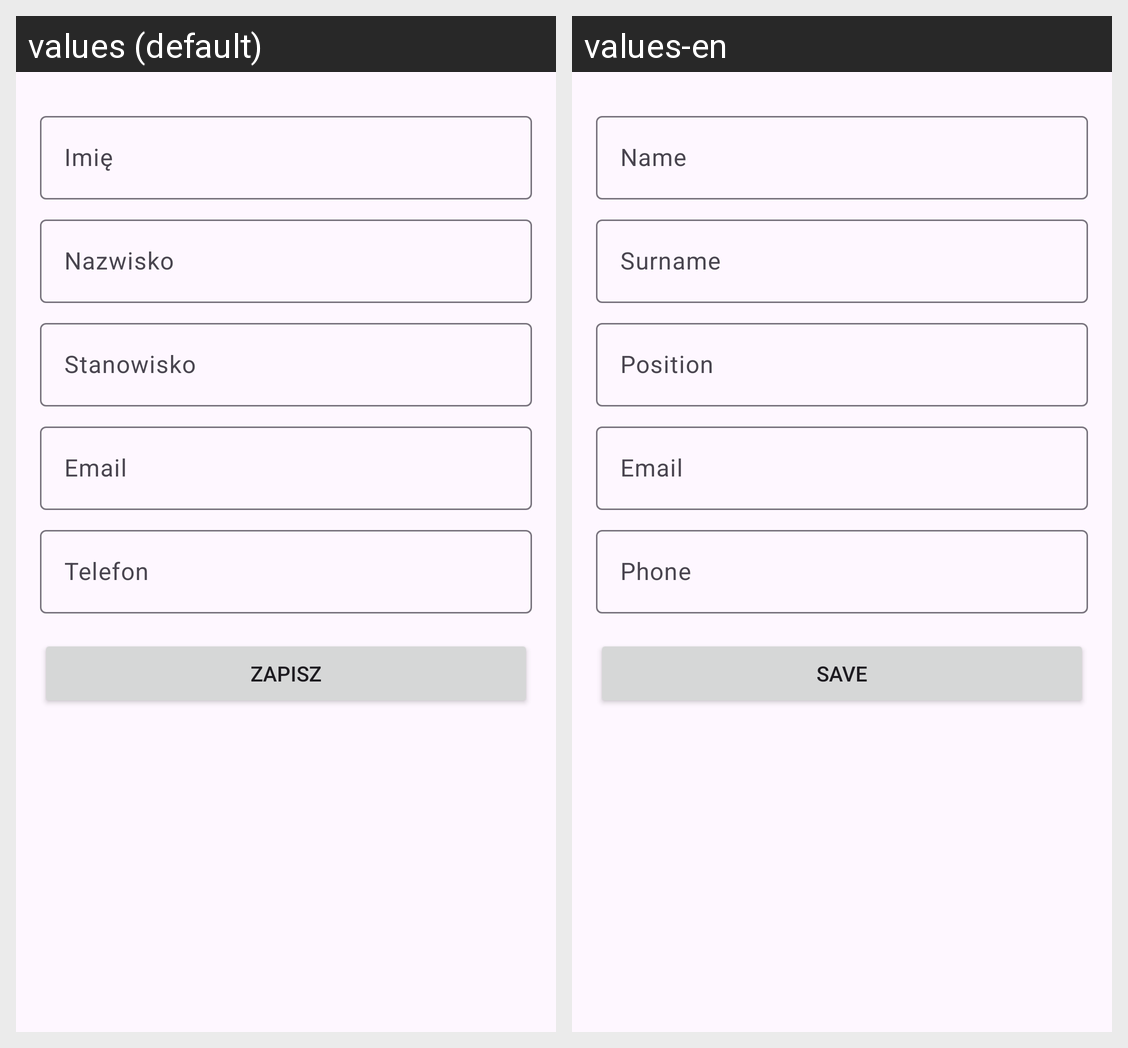

For this localized Android screen grid, give each drawn string resource with its value in every locale shown.
Android screen res/layout/fragment_pracownik_detail.xml rendered under 2 locales, left to right: values (default), values-en. Device: Nexus 5 (rendered at 1080×1920; each locale shown at half size, 540×960, under a caption strip naming it); theme Theme.BiuroInwentarz.
Strings drawn on this screen, with the default value and each locale's value (text and hints the layout hard-codes, and strings that could not be matched under every locale, appear in the picture but are not listed):

name
  values: Imię
  values-en: Name

surname
  values: Nazwisko
  values-en: Surname

position
  values: Stanowisko
  values-en: Position

email
  values: Email
  values-en: Email

phone
  values: Telefon
  values-en: Phone

save
  values: Zapisz
  values-en: Save
